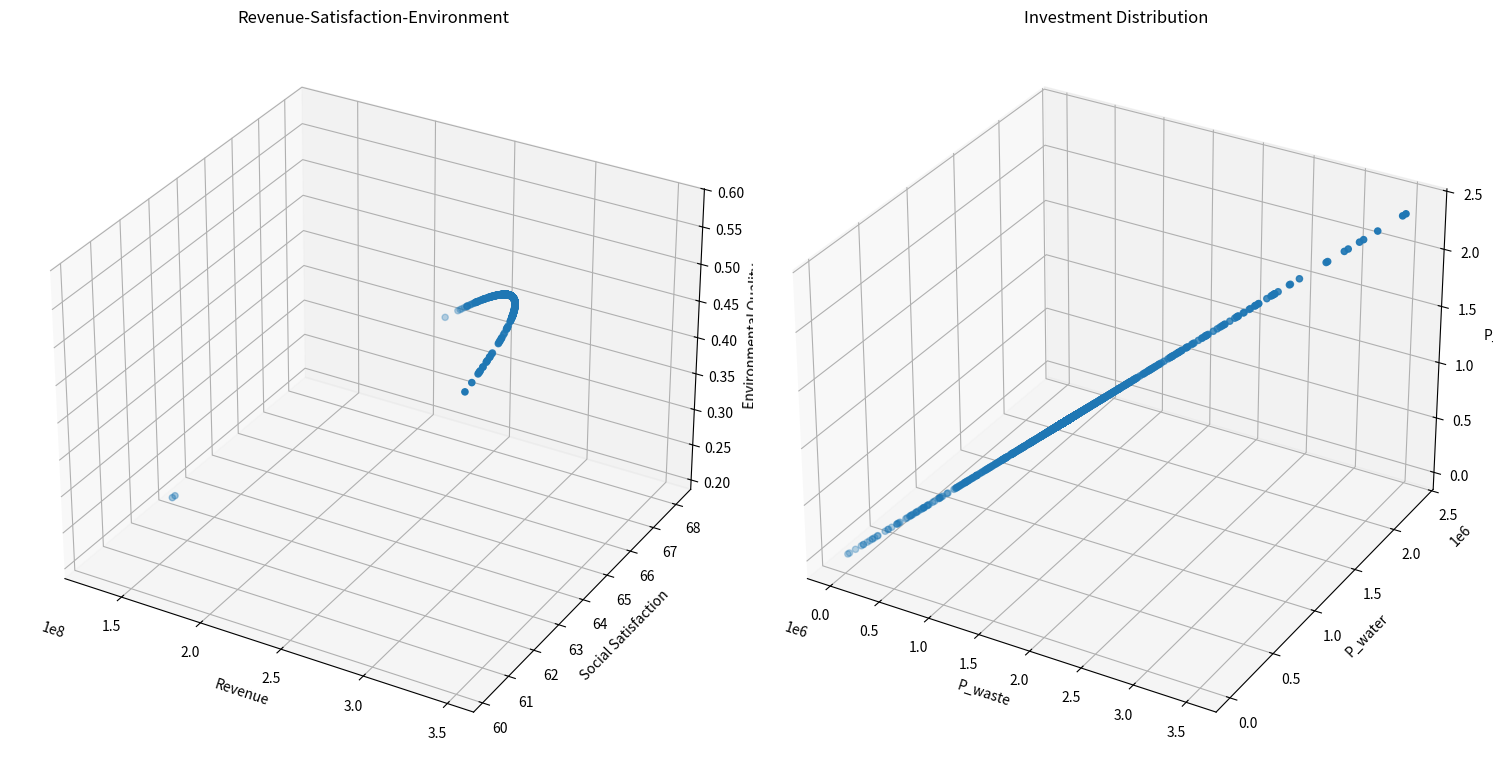

Reproduce this figure in Python.
from typing import List, Tuple

import matplotlib.pyplot as plt
import numpy as np
from mpl_toolkits.mplot3d import Axes3D


class TourismOptimization:
    def __init__(self):
        # 模型系数
        self.k1 = 0.5  # 环保投资效率系数
        self.k2 = 0.3  # 碳排放影响系数
        self.k3 = 0.2  # 自然恢复系数
        self.k4 = 0.15  # 基础设施发展系数
        self.k5 = 0.15  # 废物处理投资系数
        self.k6 = 0.1  # 水资源投资系数
        self.k7 = 0.1  # 环保投资系数

        # 社会满意度参数
        self.a1 = -1.975284171471327e-11  # 游客数量对居民满意度的影响系数
        self.a2 = 4.772497706879391e-05  # 旅游税对游客满意度的影响系数
        self.a3 = 0.015  # 消费水平对游客满意度的影响系数
        self.b1 = 39.266042633247565  # 居民基础满意度
        self.b2 = 60  # 游客基础满意度

        # 约束条件上限
        self.Nt_max = 5000000  # 最大游客数量
        self.tau_max = 7  # 最大旅游税
        self.Pt = 190  # 固定游客消费为常数
        self.Pt_max = 190  # 更新最大游客消费为固定值
        self.CO2_max = 500000  # 最大碳排放量
        self.E = 0  # 最小环境质量指数

        # 其他参数
        self.CO2p = 0.184  # 人均碳排放量

        # 系统动态参数
        self.dt = 0.1  # 时间步长

        # 新增参数
        self.Cwater = 18900000  # 水资源容量
        self.Cwaste = 2549110  # 废物处理容量
        self.a4 = 0.01  # 游客数量对游客满意度的影响系数
        self.b3 = 10  # 废物处理基准增长率

    def calculate_revenue(self, x: np.ndarray) -> float:
        """计算总收入"""
        Nt, tau_t = x
        return self.Pt * Nt  # 使用固定的Pt值

    def calculate_social_satisfaction(self, x: np.ndarray) -> float:
        """计算社会满意度，确保满意度在0-100范围内"""
        Nt, tau_t = x

        # 居民满意度包含二次项
        S_residents = self.a1 * Nt * Nt + self.a2 * Nt + self.b1
        # 限制居民满意度在0-100范围内
        S_residents = np.clip(S_residents, 0, 100)

        # 游客满意度
        # S_tourists = self.a3 * self.Pt + self.a4 * Nt + self.b2
        # 限制游客满意度在0-100范围内
        # S_tourists = np.clip(S_tourists, 0, 100)

        # 加权平均
        return S_residents

    def calculate_environmental_quality(self, x: np.ndarray) -> float:
        """计算环境质量指数"""
        Nt, tau_t = x
        return (
            self.k1 * self.CO2p * Nt / self.CO2_max
            + self.k2 * Nt / self.Cwaste
            + self.k3 * Nt / self.Cwater
        )

    # def calculate_dCwaste_dt(self, x: np.ndarray) -> float:
    #     """计算废物处理容量的变化率 dCwaste/dt"""
    #     Nt, tau_t = x
    #     Pb = self.k5 * tau_t * Nt  # 基础设施投资
    #     return self.k4 * Pb + self.b3

    def calculate_investments(self, x: np.ndarray) -> Tuple[float, float, float]:
        """计算三种投资金额"""
        Nt, tau_t = x
        Re = self.calculate_revenue(x)  # 总收入
        P_waste = self.k5 * tau_t * Re / 100  # 废物处理投资
        P_water = self.k6 * tau_t * Re / 100  # 水资源投资
        P_e = self.k7 * tau_t * Re / 100  # 环保投资
        return P_waste, P_water, P_e

    def constraints(self, x: np.ndarray) -> List[float]:
        """检查所有约束条件"""
        Nt, tau_t = x
        constraints = [
            self.Nt_max - Nt,  # 游客数量上限约束
            self.tau_max - tau_t,  # 旅游税上限约束
            self.CO2_max - Nt * self.CO2p,  # 碳排放约束
            self.a1 * Nt * Nt + self.a2 * Nt + self.b1 - 60,  # 居民满意度最低要求
            Nt,  # 游客数量非负
            tau_t,  # 旅游税非负
            0.4 - (self.k5 + self.k6 + self.k7),  # 投资系数和的约束
        ]
        return constraints

    def is_feasible(self, x: np.ndarray) -> bool:
        """检查解是否满足所有约束条件"""
        return all(c >= 0 for c in self.constraints(x))

    def dominates(
        self,
        obj1: Tuple[float, float, float, float, float, float],
        obj2: Tuple[float, float, float, float, float, float],
    ) -> bool:
        """检查obj1是否支配obj2"""
        return (
            all(o1 >= o2 for o1, o2 in zip(obj1[:3], obj2[:3]))
            and all(o1 <= o2 for o1, o2 in zip(obj1[3:], obj2[3:]))
            and (
                any(o1 > o2 for o1, o2 in zip(obj1[:3], obj2[:3]))
                or any(o1 < o2 for o1, o2 in zip(obj1[3:], obj2[3:]))
            )
        )

    def crossover_and_mutate(
        self, parent1: np.ndarray, parent2: np.ndarray
    ) -> np.ndarray:
        """进行交叉和变异操作"""
        # 算术交叉
        alpha = np.random.random()
        child = alpha * parent1 + (1 - alpha) * parent2

        # 变异
        mutation_rate = 0.1
        if np.random.random() < mutation_rate:
            mutation_strength = 0.1
            child += np.random.normal(0, mutation_strength, size=2)

        # 确保在约束范围内
        child[0] = np.clip(child[0], 0, self.Nt_max)
        child[1] = np.clip(child[1], 0, self.tau_max)

        return child

    def pareto_optimization(
        self, population_size: int = 100, generations: int = 50
    ) -> List[np.ndarray]:
        """执行帕累托优化"""
        # 初始化种群
        population = []
        while len(population) < population_size:
            x = np.array(
                [
                    np.random.uniform(0, self.Nt_max),
                    np.random.uniform(0, self.tau_max),
                ]
            )
            if self.is_feasible(x):
                population.append(x)

        pareto_front = []
        for generation in range(generations):
            # 评估当前种群的目标函数值
            objectives = []
            for solution in population:
                if self.is_feasible(solution):
                    obj1 = self.calculate_revenue(solution)
                    obj2 = self.calculate_social_satisfaction(solution)
                    obj3 = self.calculate_environmental_quality(solution)
                    P_waste, P_water, P_e = self.calculate_investments(solution)
                    objectives.append((obj1, obj2, obj3, P_waste, P_water, P_e))
                else:
                    objectives.append(
                        (-np.inf, -np.inf, -np.inf, np.inf, np.inf, np.inf)
                    )

            # 更新帕累托前沿
            for i, solution in enumerate(population):
                if not self.is_feasible(solution):
                    continue
                dominated = False
                for j, other_solution in enumerate(population):
                    if (
                        i != j
                        and self.is_feasible(other_solution)
                        and self.dominates(objectives[j], objectives[i])
                    ):
                        dominated = True
                        break
                if not dominated:
                    pareto_front.append(solution)

            # 生成新种群
            new_population = []
            while len(new_population) < population_size:
                # 锦标赛选择
                tournament = np.random.choice(len(population), 2, replace=False)
                if objectives[tournament[0]][0] > objectives[tournament[1]][0]:
                    parent1 = population[tournament[0]]
                else:
                    parent1 = population[tournament[1]]

                tournament = np.random.choice(len(population), 2, replace=False)
                if objectives[tournament[0]][1] > objectives[tournament[1]][1]:
                    parent2 = population[tournament[0]]
                else:
                    parent2 = population[tournament[1]]

                # 交叉和变异
                child = self.crossover_and_mutate(parent1, parent2)
                if self.is_feasible(child):
                    new_population.append(child)

            population = new_population

        # 移除重复解
        pareto_front = np.unique(pareto_front, axis=0)
        return pareto_front

    def simulate_system(self, x: np.ndarray, time_steps: int = 10) -> List[dict]:
        """模拟系统动态变化"""
        history = []
        current_x = x.copy()
        current_Cwaste = self.Cwaste

        for t in range(time_steps):
            # 直接计算环境质量，而不是通过变化率
            current_E = self.calculate_environmental_quality(current_x)

            state = {
                "t": t * self.dt,
                "Nt": current_x[0],
                "tau_t": current_x[1],
                "Pt": self.Pt,
                "E": current_E,
                "Cwaste": current_Cwaste,
                "Revenue": self.calculate_revenue(current_x),
                "Satisfaction": self.calculate_social_satisfaction(current_x),
            }
            history.append(state)

            # 计算其他状态变量的变化率
            # dCwaste = self.calculate_dCwaste_dt(current_x) * self.dt

            # 更新状态变量
            # current_Cwaste += dCwaste

        return history

    def visualize_pareto_front(self, pareto_front: List[np.ndarray]):
        """可视化帕累托前沿"""
        if len(pareto_front) == 0:
            print("No feasible solutions found!")
            return

        objectives = np.array(
            [
                [
                    self.calculate_revenue(x),
                    self.calculate_social_satisfaction(x),
                    self.calculate_environmental_quality(x),
                    *self.calculate_investments(x),
                ]
                for x in pareto_front
            ]
        )

        # 创建多个子图来显示不同的目标组合
        fig = plt.figure(figsize=(15, 10))

        # 收入-满意度-环境质量
        ax1 = fig.add_subplot(121, projection="3d")
        scatter1 = ax1.scatter(objectives[:, 0], objectives[:, 1], objectives[:, 2])
        ax1.set_xlabel("Revenue")
        ax1.set_ylabel("Social Satisfaction")
        ax1.set_zlabel("Environmental Quality")
        ax1.set_title("Revenue-Satisfaction-Environment")

        # 三种投资的对比
        ax2 = fig.add_subplot(122, projection="3d")
        scatter2 = ax2.scatter(objectives[:, 3], objectives[:, 4], objectives[:, 5])
        ax2.set_xlabel("P_waste")
        ax2.set_ylabel("P_water")
        ax2.set_zlabel("P_e")
        ax2.set_title("Investment Distribution")

        plt.tight_layout()
        plt.show()

    def plot_simulation_results(self, history: List[dict]):
        """绘制模拟结果"""
        t = [state["t"] for state in history]
        Nt = [state["Nt"] for state in history]
        E = [state["E"] for state in history]
        Cwaste = [state["Cwaste"] for state in history]  # 新增废物处理容量数据
        Revenue = [state["Revenue"] for state in history]
        Satisfaction = [state["Satisfaction"] for state in history]

        fig, axes = plt.subplots(3, 2, figsize=(15, 15))  # 增加图表数量

        # 游客数量变化
        axes[0, 0].plot(t, Nt)
        axes[0, 0].set_title("Tourist Numbers")
        axes[0, 0].set_xlabel("Time")
        axes[0, 0].set_ylabel("Nt")

        # 环境质量变化
        axes[0, 1].plot(t, E)
        axes[0, 1].set_title("Environmental Quality")
        axes[0, 1].set_xlabel("Time")
        axes[0, 1].set_ylabel("E")

        # 废物处理容量变化
        axes[2, 0].plot(t, Cwaste)
        axes[2, 0].set_title("Waste Treatment Capacity")
        axes[2, 0].set_xlabel("Time")
        axes[2, 0].set_ylabel("Cwaste")

        # 收入和满意度变化
        ax2 = axes[1, 1].twinx()
        (l1,) = axes[1, 1].plot(t, Revenue, "b-", label="Revenue")
        (l2,) = ax2.plot(t, Satisfaction, "r-", label="Satisfaction")
        axes[1, 1].set_xlabel("Time")
        axes[1, 1].set_ylabel("Revenue", color="b")
        ax2.set_ylabel("Satisfaction", color="r")
        axes[1, 1].legend(handles=[l1, l2])

        plt.tight_layout()
        plt.show()


def main():
    # Set random seed for reproducibility
    np.random.seed(42)

    # Create optimizer instance
    optimizer = TourismOptimization()

    # Execute Pareto optimization
    print("Performing Pareto optimization...")
    pareto_front = optimizer.pareto_optimization(population_size=100, generations=50)

    # Visualize Pareto front
    print(f"Found {len(pareto_front)} Pareto optimal solutions")
    optimizer.visualize_pareto_front(pareto_front)

    # Print all Pareto optimal solutions
    print("\nAll Pareto optimal solutions:")
    for i, solution in enumerate(pareto_front, 1):
        P_waste, P_water, P_e = optimizer.calculate_investments(solution)
        print(f"\nSolution {i}:")
        print(f"Tourist Numbers: {solution[0]:.0f}")
        print(f"Tourism Tax: {solution[1]:.2f}")
        print(f"Tourist Consumption: {optimizer.Pt:.2f}")
        print(f"Expected Revenue: {optimizer.calculate_revenue(solution):.2f}")
        print(
            f"Social Satisfaction: {optimizer.calculate_social_satisfaction(solution):.2f}"
        )
        print(
            f"Environmental Quality: {optimizer.calculate_environmental_quality(solution):.2f}"
        )
        print(f"Waste Treatment Investment: {P_waste:.2f}")
        print(f"Water Resource Investment: {P_water:.2f}")
        print(f"Environmental Investment: {P_e:.2f}")

    # Select an example solution for system dynamics simulation
    # if len(pareto_front) > 0:
    #     # Choose the solution with highest revenue as example
    #     example_solution = max(
    #         pareto_front, key=lambda x: optimizer.calculate_revenue(x)
    #     )

    #     print("\nSelected example solution (highest revenue):")
    #     print(f"Tourist Numbers: {example_solution[0]:.0f}")
    #     print(f"Tourism Tax: {example_solution[1]:.2f}")
    #     print(f"Tourist Consumption: {example_solution[2]:.2f}")
    #     print(f"Expected Revenue: {optimizer.calculate_revenue(example_solution):.2f}")
    #     print(
    #         f"Social Satisfaction: {optimizer.calculate_social_satisfaction(example_solution):.2f}"
    #     )
    #     print(
    #         f"Environmental Quality: {optimizer.calculate_environmental_quality(example_solution):.2f}"
    #     )

    #     # Simulate system dynamics
    #     # print("\nSimulating system dynamics...")
    #     history = optimizer.simulate_system(example_solution, time_steps=50)

    #     # Visualize simulation results
    #     # optimizer.plot_simulation_results(history)
    # else:
    #     print("No feasible solutions found!")


if __name__ == "__main__":
    main()
